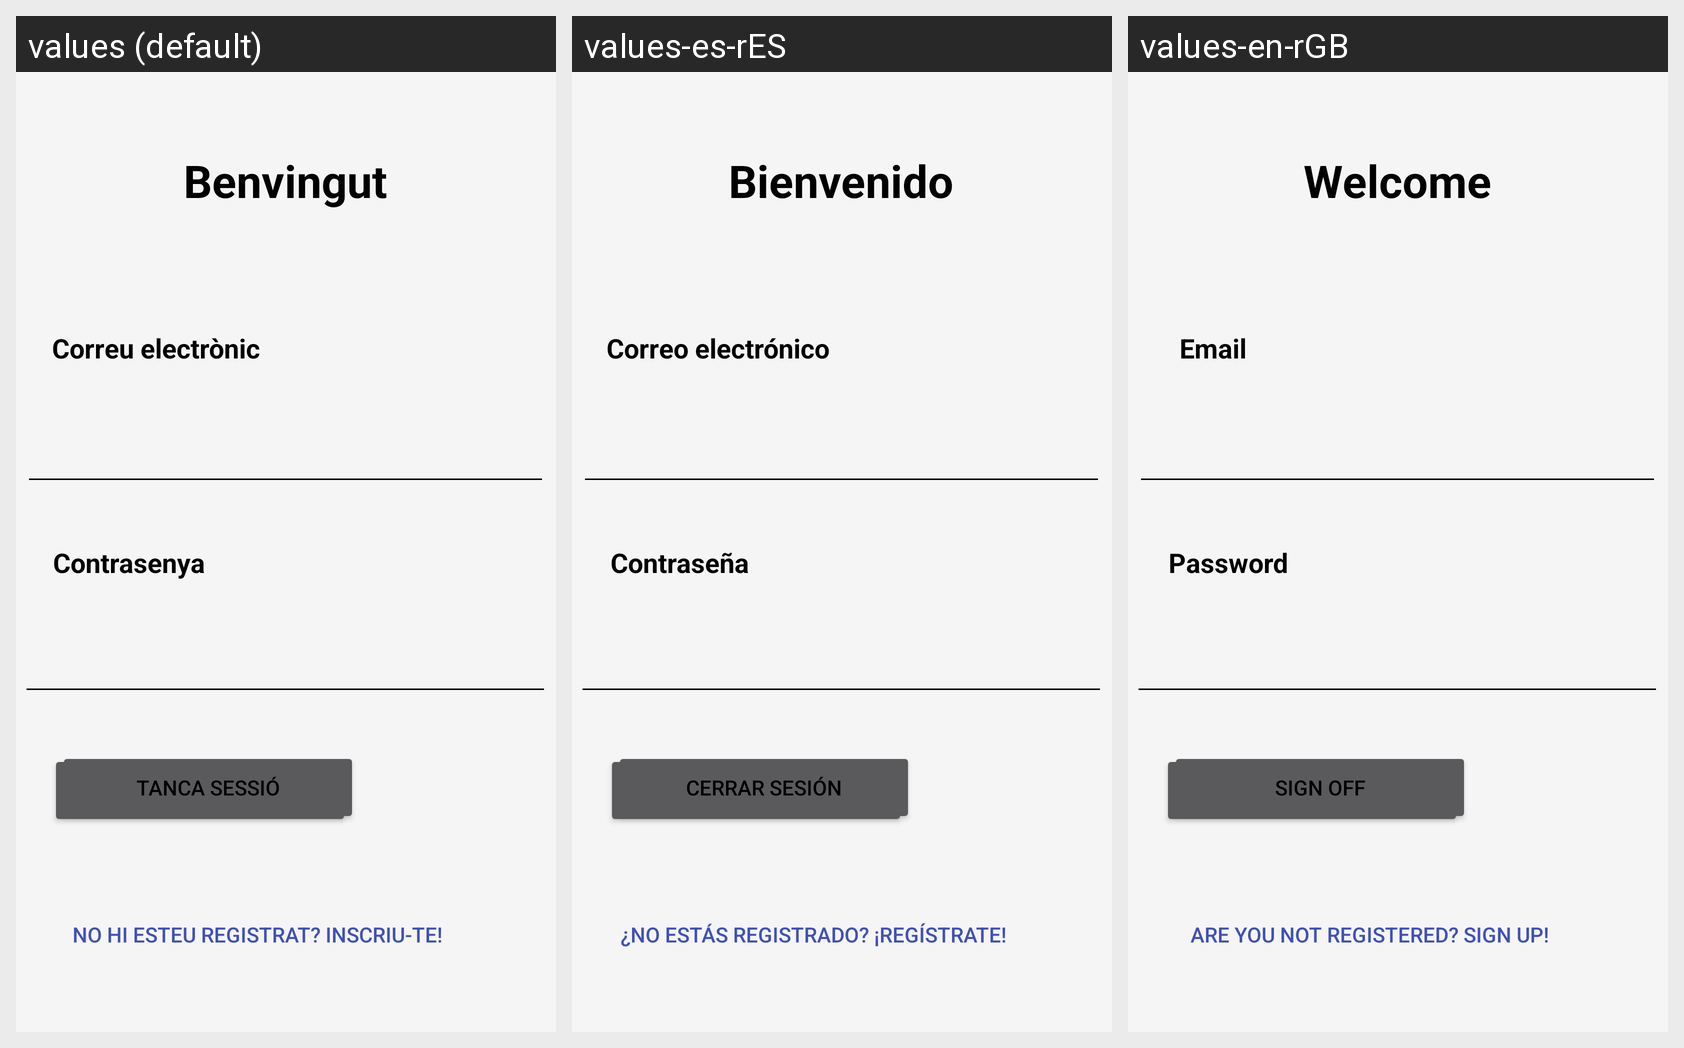

Translations of the strings shown on this Android screen, per locale in the grid:
Android screen res/layout/fragment_auth_activity.xml rendered under 3 locales, left to right: values (default), values-es-rES, values-en-rGB. Device: Nexus 5 (rendered at 1080×1920; each locale shown at half size, 540×960, under a caption strip naming it); theme Theme.MarketComparator.
Strings drawn on this screen, with the default value and each locale's value (text and hints the layout hard-codes, and strings that could not be matched under every locale, appear in the picture but are not listed):

btn_register
  values: No hi esteu registrat? Inscriu-te!
  values-es-rES: ¿No estás registrado? ¡Regístrate!
  values-en-rGB: Are you not registered? Sign up!

inicia_sessio
  values: Iniciar sessió
  values-es-rES: Iniciar sesión
  values-en-rGB: Log in

welcomeMessage
  values: Benvingut
  values-es-rES: Bienvenido
  values-en-rGB: Welcome

mail
  values: Correu electrònic
  values-es-rES: Correo electrónico
  values-en-rGB: Email

contrasenya
  values: Contrasenya
  values-es-rES: Contraseña
  values-en-rGB: Password

tanca_sessio
  values: Tanca sessió
  values-es-rES: Cerrar sesión
  values-en-rGB: Sign off
